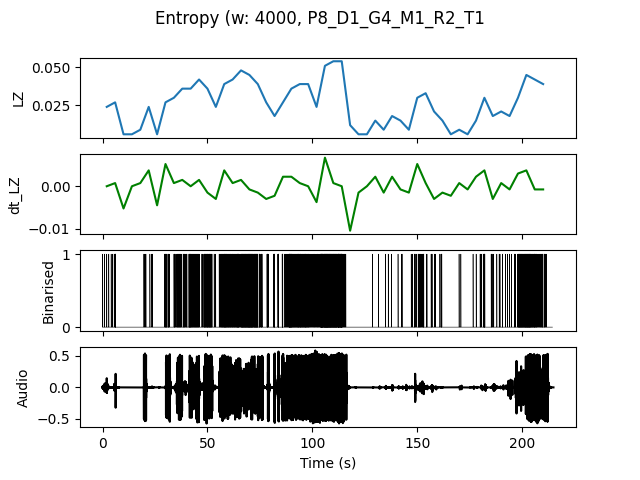

Values plotted in this chart, from the file beside it:
, t0, LZ, dt_LZ, IOI
0.0, 0.0, 0.02393, 0.0, 1.0
4.0, 4.0, 0.02692, 0.0007479, 0.5714
8.0, 8.0, 0.005983, -0.005235, 0.0
12.0, 12.0, 0.005983, 0.0, 0.0
16.0, 16.0, 0.008974, 0.0007479, 4.0
20.0, 20.0, 0.02393, 0.003739, 0.8
24.0, 24.0, 0.005983, -0.004487, 0.0
28.0, 28.0, 0.02692, 0.005235, 0.4444
32.0, 32.0, 0.02991, 0.0007479, 0.5
36.0, 36.0, 0.0359, 0.001496, 0.3077
40.0, 40.0, 0.0359, 0.0, 0.2667
44.0, 44.0, 0.04188, 0.001496, 0.3333
48.0, 48.0, 0.0359, -0.001496, 0.2105
52.0, 52.0, 0.02393, -0.002991, 0.8
56.0, 56.0, 0.03889, 0.003739, 0.2105
60.0, 60.0, 0.04188, 0.0007479, 0.2222
64.0, 64.0, 0.04786, 0.001496, 0.1818
68.0, 68.0, 0.04487, -0.0007479, 0.1481
72.0, 72.0, 0.03889, -0.001496, 0.2105
76.0, 76.0, 0.02692, -0.002991, 0.5714
80.0, 80.0, 0.01795, -0.002244, 0.5
84.0, 84.0, 0.02692, 0.002244, 0.5
88.0, 88.0, 0.0359, 0.002244, 0.1905
92.0, 92.0, 0.03889, 0.0007479, 0.2105
96.0, 96.0, 0.03889, 0.0, 0.2353
100.0, 100.0, 0.02393, -0.003739, 0.3636
104.0, 104.0, 0.05085, 0.006731, 0.1176
108.0, 108.0, 0.05385, 0.0007479, 0.129
112.0, 112.0, 0.05385, 0.0, 0.1538
116.0, 116.0, 0.01197, -0.01047, 4.0
120.0, 120.0, 0.005983, -0.001496, 0.0
124.0, 124.0, 0.005983, 0.0, 0.0
128.0, 128.0, 0.01496, 0.002244, 2.0
132.0, 132.0, 0.008974, -0.001496, 4.0
136.0, 136.0, 0.01795, 0.002244, 2.0
140.0, 140.0, 0.01496, -0.0007479, 1.333
144.0, 144.0, 0.008974, -0.001496, 4.0
148.0, 148.0, 0.02991, 0.005235, 0.4
152.0, 152.0, 0.03291, 0.0007479, 0.5
156.0, 156.0, 0.02094, -0.002991, 0.8
160.0, 160.0, 0.01496, -0.001496, 1.0
164.0, 164.0, 0.005983, -0.002244, 0.0
168.0, 168.0, 0.008974, 0.0007479, 2.0
172.0, 172.0, 0.005983, -0.0007479, 0.0
176.0, 176.0, 0.01496, 0.002244, 2.0
180.0, 180.0, 0.02991, 0.003739, 0.4444
184.0, 184.0, 0.01795, -0.002991, 1.0
188.0, 188.0, 0.02094, 0.0007479, 0.8
192.0, 192.0, 0.01795, -0.0007479, 1.0
196.0, 196.0, 0.02991, 0.002991, 0.2857
200.0, 200.0, 0.04487, 0.003739, 0.16
204.0, 204.0, 0.04188, -0.0007479, 0.2
208.0, 208.0, 0.03889, -0.0007479, 0.3636
